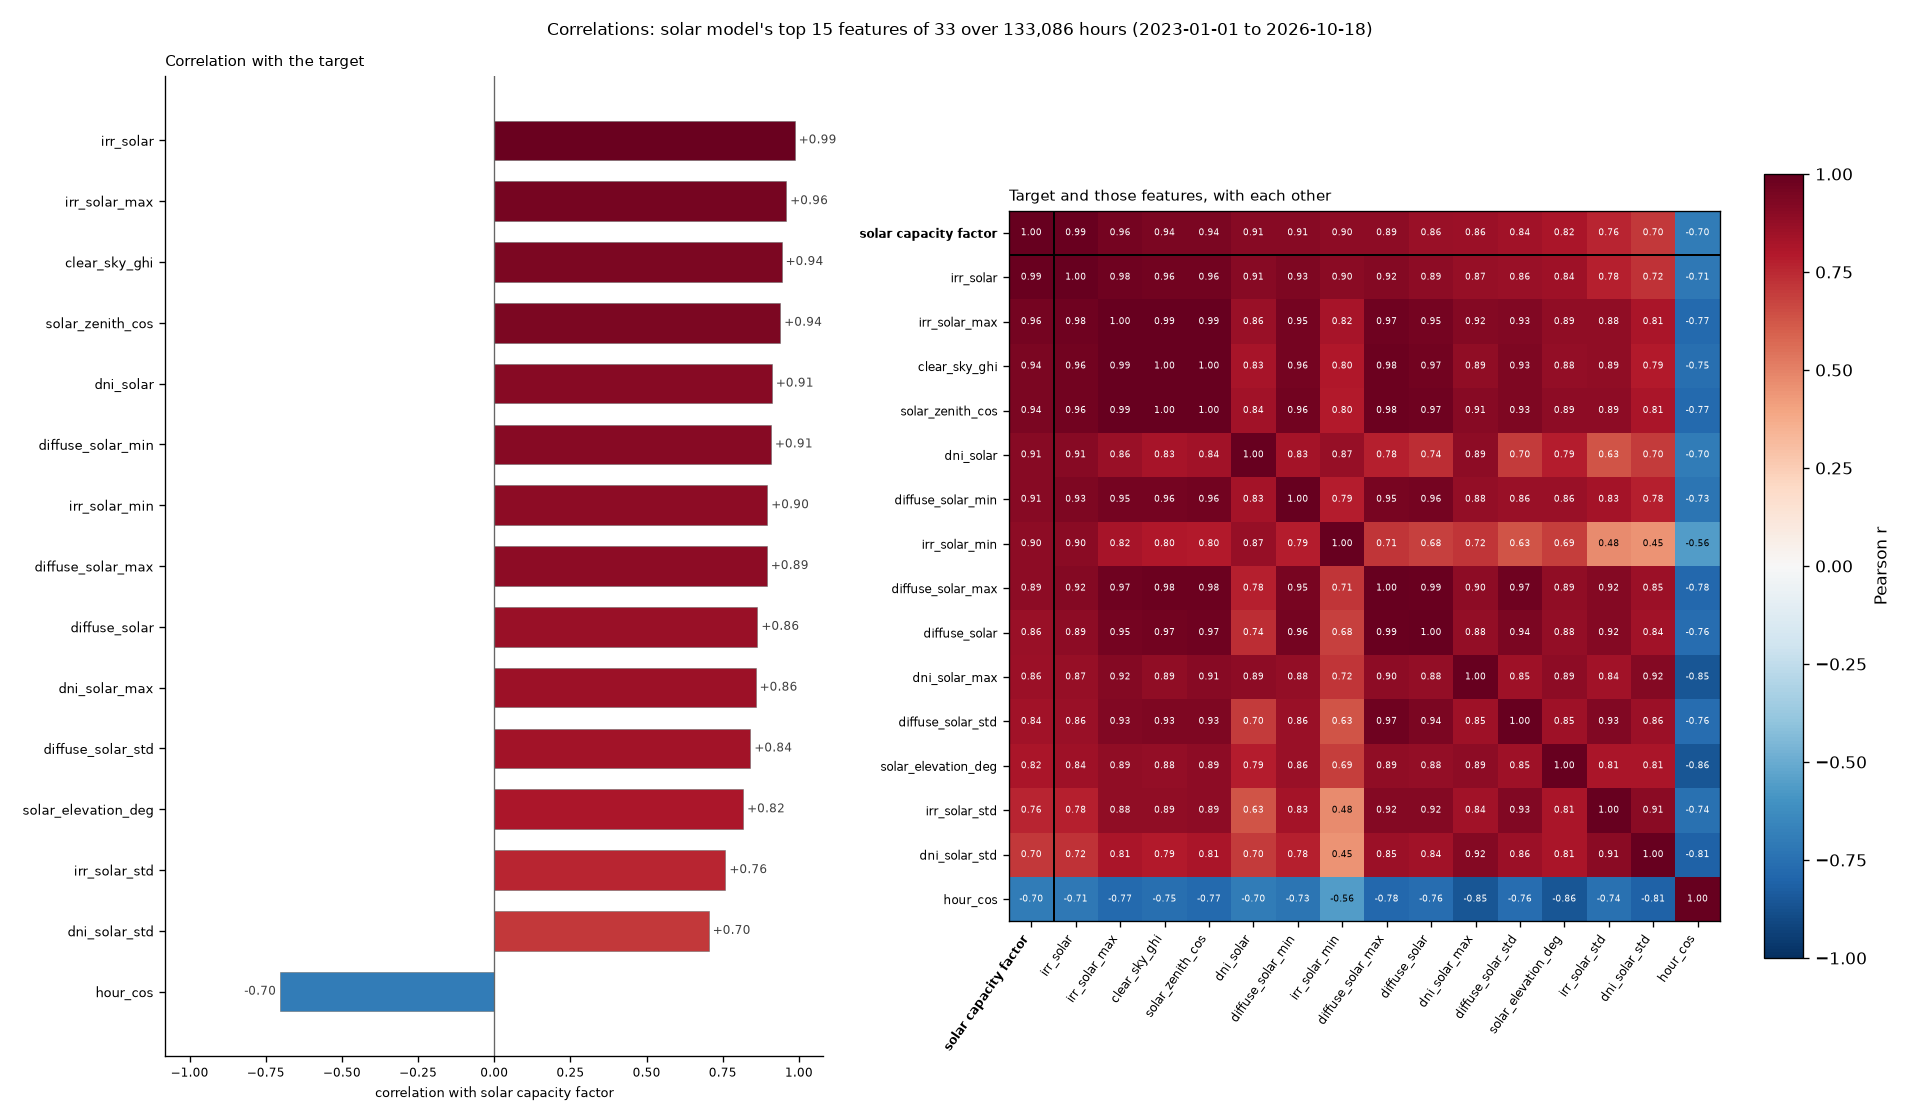

Source data for this figure (header and first rows):
feature, correlation
irr_solar, 0.9859
irr_solar_max, 0.9581
clear_sky_ghi, 0.9429
solar_zenith_cos, 0.9385
dni_solar, 0.911
diffuse_solar_min, 0.908
irr_solar_min, 0.8958
diffuse_solar_max, 0.8945
diffuse_solar, 0.8636
dni_solar_max, 0.8577
diffuse_solar_std, 0.8404
solar_elevation_deg, 0.8167
irr_solar_std, 0.7585
dni_solar_std, 0.7037
hour_cos, -0.7027
solar_azimuth_cos, -0.6583
dni_solar_min, 0.5666
month_cos, -0.3574
hour_sin, -0.1782
cloud_solar, -0.176
hour, 0.1062
cloud_solar_min, -0.1019
cloud_solar_max, -0.069
month_sin, -0.0591
cloud_solar_std, 0.0487
solar_capacity_mw, 0.0237
solar_azimuth_sin, 0.0112
month, -0.0069
is_holiday, 0.0056
is_weekend, 0.0037
dow_cos, 0.0005
dow_sin, -0.0003
day_of_week, 0.0002
